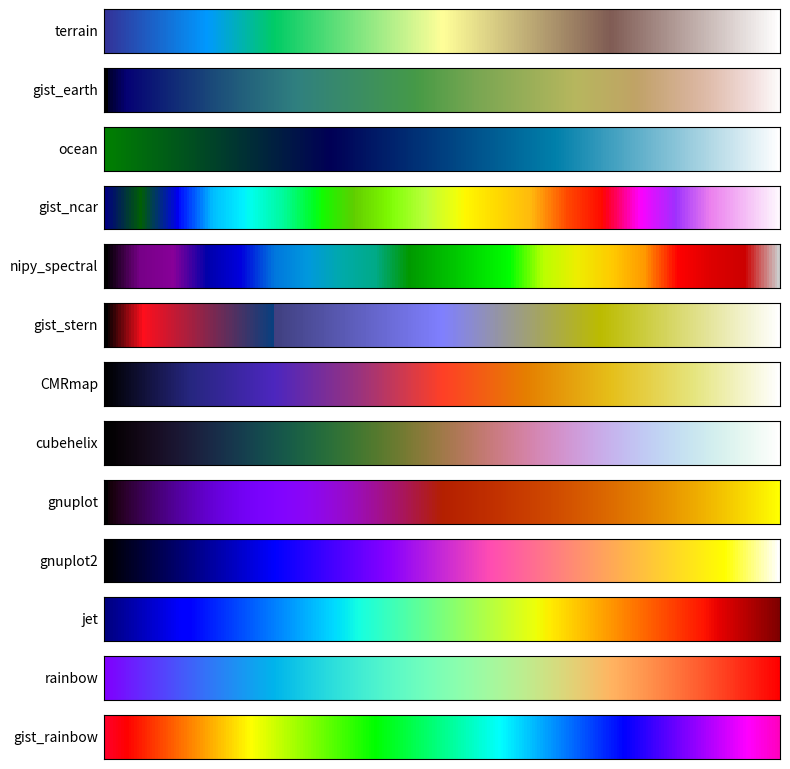

Write Python code to recreate this figure. (Note: this script raises an exception after producing the figure.)
import matplotlib

matplotlib.use('Agg')
import matplotlib.pyplot as plt
import numpy as np

# matplotlib 2.0.2 時点に存在したカラーマップのうち、地形図的（低→高で「白」に抜ける、
# または多色でカラフル）な候補に絞る。target画像は 500m刻みで濃紺→シアン→緑→黄緑→
# オレンジ→山頂(3776m付近)で白飽和、という特徴を持つ。
candidates = [
    'terrain', 'gist_earth', 'ocean',
    'gist_ncar', 'nipy_spectral', 'gist_stern',
    'CMRmap', 'cubehelix', 'gnuplot', 'gnuplot2',
    'jet', 'rainbow', 'gist_rainbow',
]

fig, axes = plt.subplots(len(candidates), 1, figsize=(8, len(candidates) * 0.6))
gradient = np.linspace(0, 1, 256).reshape(1, -1)

for ax, name in zip(axes, candidates, strict=True):
    ax.imshow(gradient, aspect='auto', cmap=plt.get_cmap(name))
    ax.set_yticks([])
    ax.set_xticks([])
    ax.set_ylabel(name, rotation=0, ha='right', va='center', fontsize=10)

plt.tight_layout()
plt.savefig('/workspace/analysis/colormap_test/candidates.png', dpi=150)
print("done")
